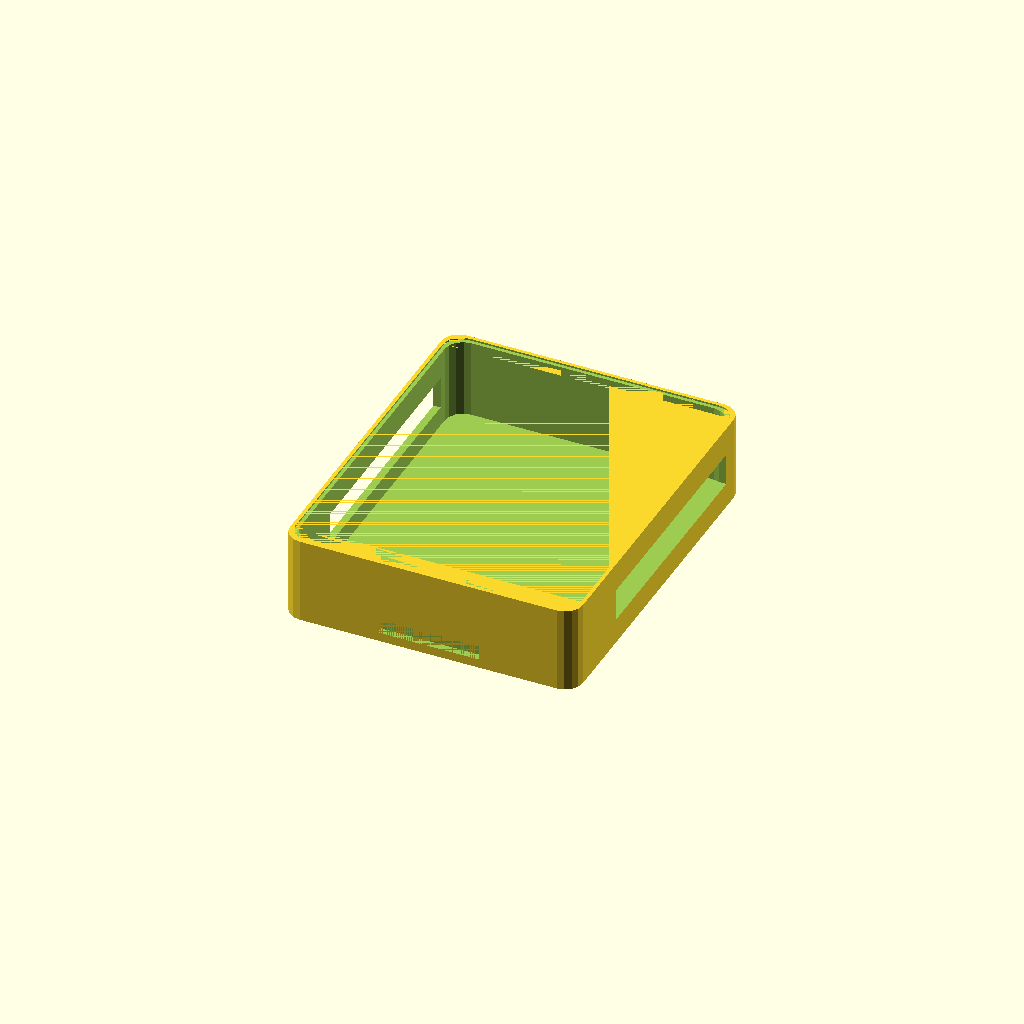
Cell 1: rendered with the file's own defaults.
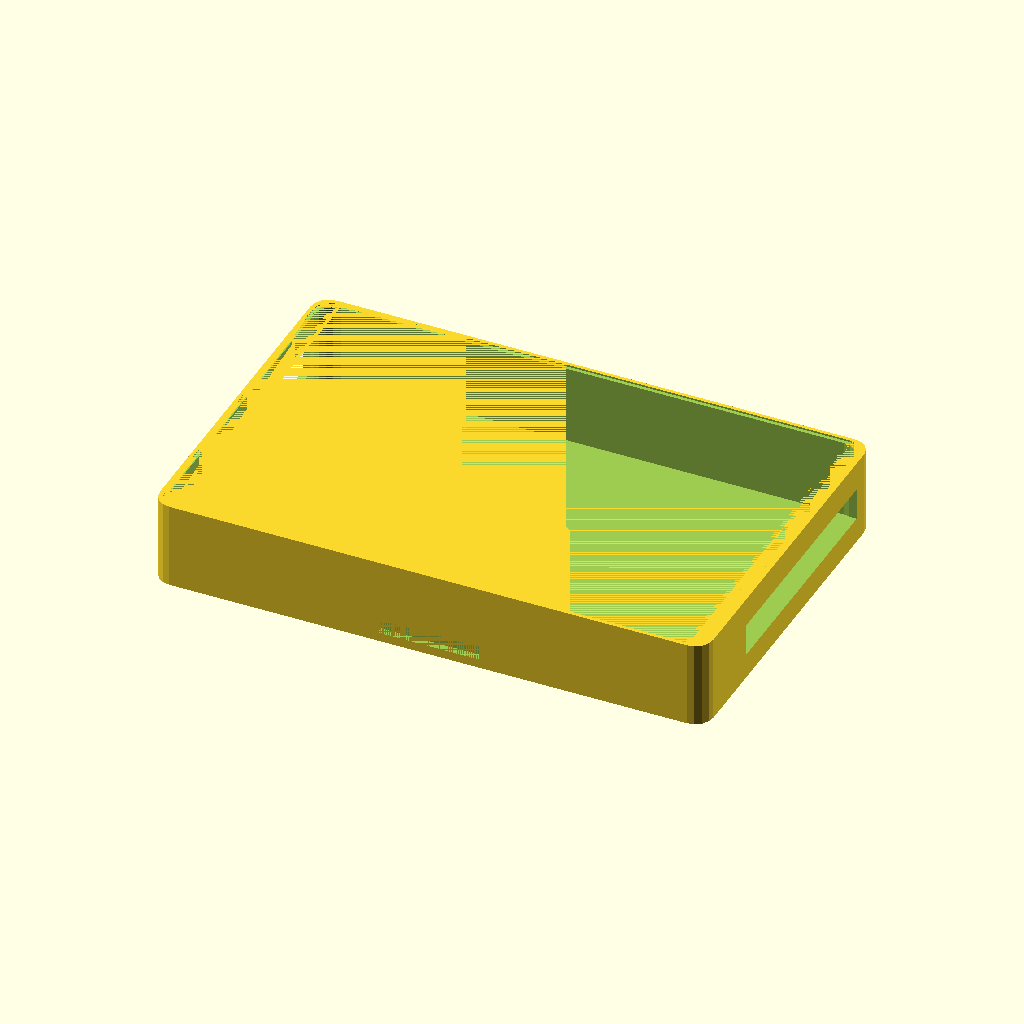
Cell 2: the same model with object_Width_text_box = 145.
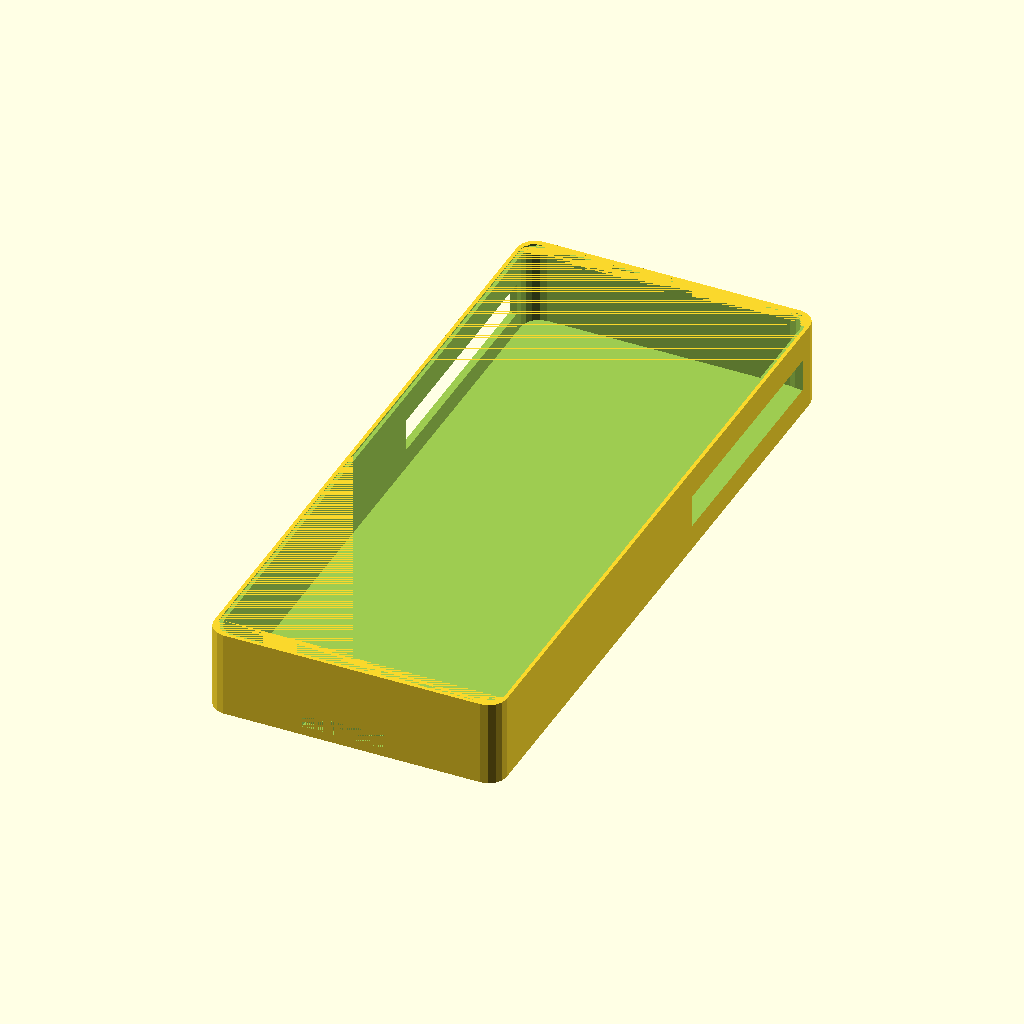
Cell 3: the same model with object_Length_text_box = 182.
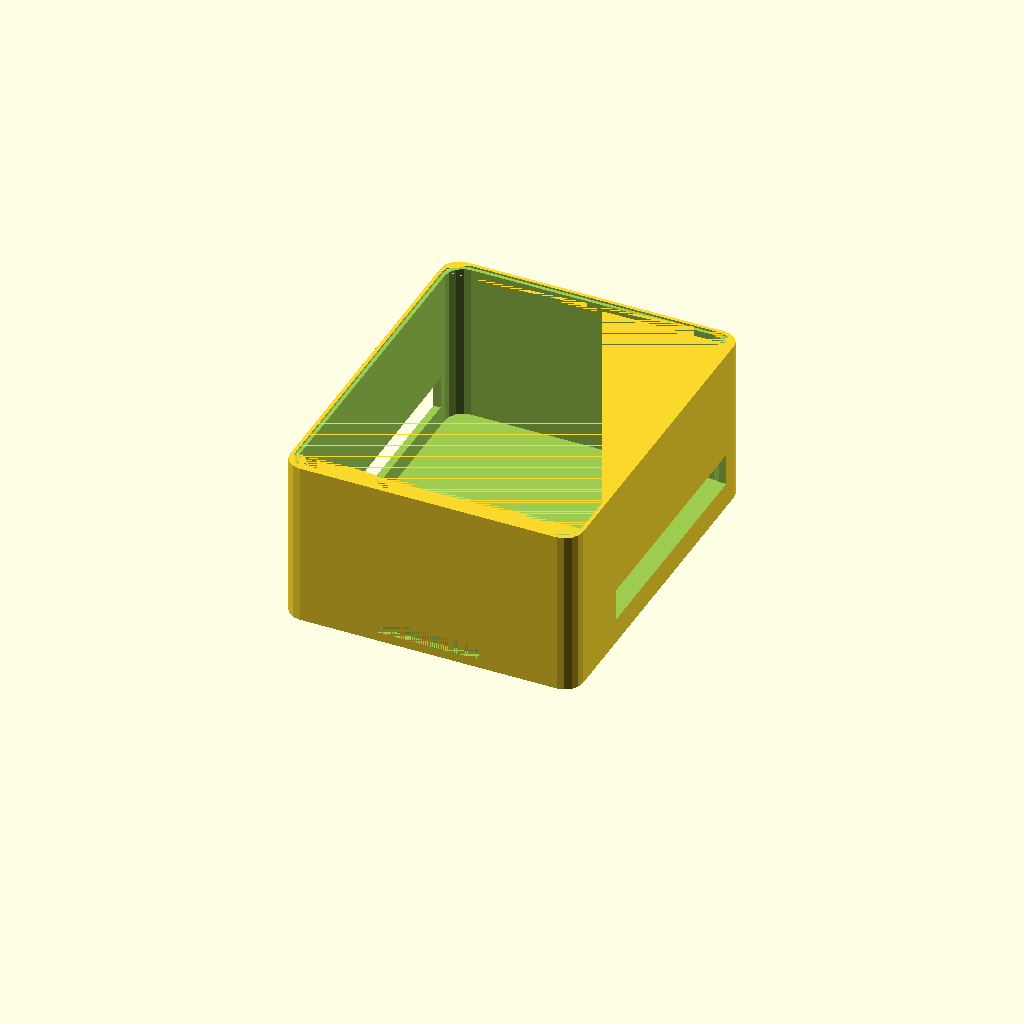
Cell 4: object_Height_text_box = 45 (everything else at default).
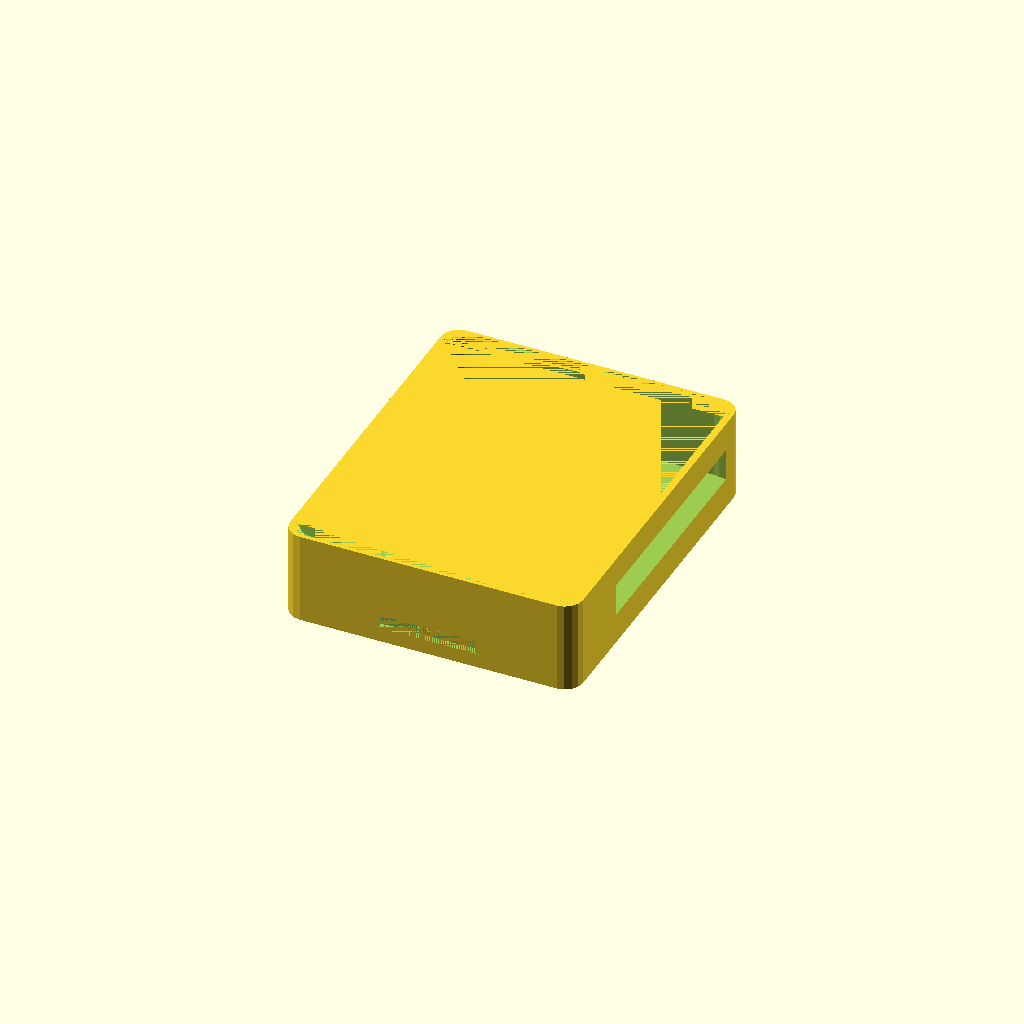
Cell 5 — floor_Depth_text_box set to 3, the other parameters unchanged.
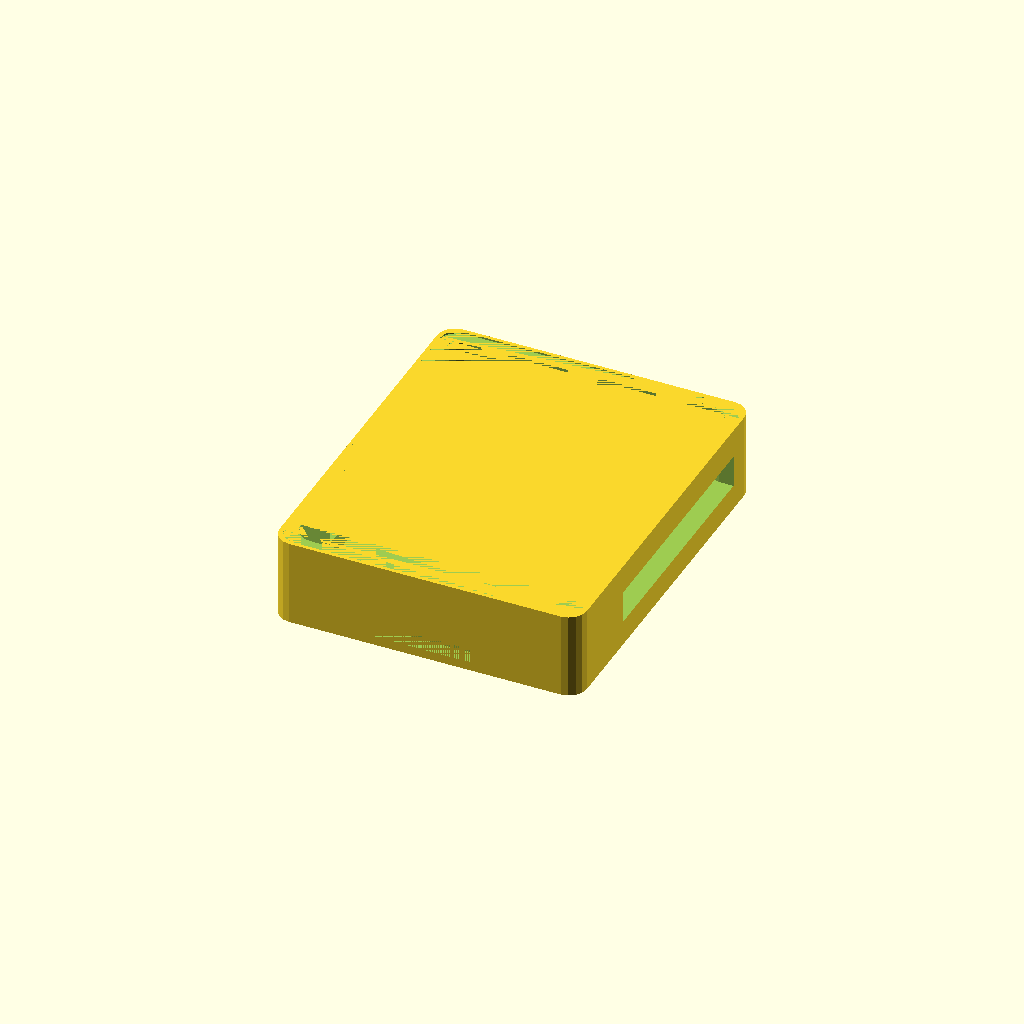
Cell 6: shell_Width_text_box = 4 (everything else at default).
One fixed orthographic camera (rotation 55°, 0°, 25°; colour scheme Cornfield) for every cell.
OpenSCAD source file scadFiles/487491/807150.scad:
//include <C__fakepath_roundedrect.scad>



/*

 * "8 channel relay case.scad"

 * 

 * Written by mattdurr @ Thingiverse

 *

 * This script is licensed under the Public Domain license.

 *

 *

 */





// because this case has rounded corners it has a different internal width and length to the object in it.

// but all we care about is the object in it, the rest is automatic



//all dimentions in mm



/* [Case] */



//Width of the object in the box

object_Width_text_box = 72.5;

//Length of the object in the box

object_Length_text_box = 91;

//Height of the object in the box, the box will match this

object_Height_text_box = 22.5;

//Depth of the floor layer

floor_Depth_text_box = 1.5;

//Width of the boxes shell

shell_Width_text_box = 2;

//The radius of the boxes corners

corner_Radius_text_box = 5;



//Ridge depth down the side of the case

ridge_Height_text_box = 0.5;

//Ridge depth into the shell

ridge_Depth_text_box = 1;



//Length of the screw terminal window

screw_Terminal_Window_Length_text_box = 66;

//Width of the screw terminal window

screw_Terminal_Window_Height_text_box = 9;

//Screw terminal window offset from bottom case wall

screw_Terminal_Window_Wall_Offset_text_box = 5;

//Screw terminal window offset from floor

screw_Terminal_Window_Floor_Offset_text_box = 10;





// I added an IO window for my board because I soldered a female header under the male IO

//Height of the IO window

io_Window_Height_text_box = 4;

//Width of the IO window

io_Window_Width_text_box = 28;

//Floor Offset of the IO window

io_Window_Offset_From_Floor_text_box = 3;



/* [Hidden] */



caseWidth = object_Width_text_box + (2 * shell_Width_text_box);

caseLength = object_Length_text_box + (2 * shell_Width_text_box);

caseHeight = object_Height_text_box + floor_Depth_text_box;





//visualize the object

//color("red") translate([0,0,(object_Height_text_box/2)+floor_Depth_text_box]) cube(size = [object_Width_text_box, object_Length_text_box, object_Height_text_box], center = true);



/* THE FOLLOWING SECTION WAS TAKEN FROM http://www.thingiverse.com/thing:9347 */

/* I AM EMBEDDING THIS HERE SO THAT I CAN USE THE CUSTOMIZER ON THINGIVERSE */



// You could simply do it this way if you have the boxes.scad

// file in your library

//use <boxes.scad>

//roundedBox([20, 30, 40], 5, true); 



// Or, you could do it this way if you want to roll your own

//roundedRect([20, 30, 40], 5, $fn=12);



// size - [x,y,z]

// radius - radius of corners

module roundedRect(size, radius)

{

	x = size[0];

	y = size[1];

	z = size[2];



	linear_extrude(height=z)

	hull()

	{

		// place 4 circles in the corners, with the given radius

		translate([(-x/2)+(radius/2), (-y/2)+(radius/2), 0])

		circle(r=radius);

	

		translate([(x/2)-(radius/2), (-y/2)+(radius/2), 0])

		circle(r=radius);

	

		translate([(-x/2)+(radius/2), (y/2)-(radius/2), 0])

		circle(r=radius);

	

		translate([(x/2)-(radius/2), (y/2)-(radius/2), 0])

		circle(r=radius);

	}

}



/* END OF BORROWED SECTION */



difference()

{

  //outer shell

  roundedRect([caseWidth, caseLength, caseHeight], corner_Radius_text_box, true);

  

  //inner volume

  translate([0,0,floor_Depth_text_box]) roundedRect([object_Width_text_box, object_Length_text_box, object_Height_text_box], corner_Radius_text_box, true);

  

  //ridge

  translate([0,0,caseHeight-ridge_Height_text_box]) roundedRect([caseWidth-(2*ridge_Depth_text_box), caseLength-(2*ridge_Depth_text_box), ridge_Height_text_box], corner_Radius_text_box, true);

  

  //ac connectors

  translate([0, ((object_Length_text_box/2)-(screw_Terminal_Window_Length_text_box/2))-screw_Terminal_Window_Wall_Offset_text_box, screw_Terminal_Window_Floor_Offset_text_box + floor_Depth_text_box]) cube(size = [caseWidth+(2*corner_Radius_text_box), screw_Terminal_Window_Length_text_box, screw_Terminal_Window_Height_text_box], center = true);

  

  //io connectors

  translate([0, -(object_Length_text_box/2)-(corner_Radius_text_box/2)-(shell_Width_text_box/2), io_Window_Offset_From_Floor_text_box+floor_Depth_text_box]) cube(size = [io_Window_Width_text_box, shell_Width_text_box, io_Window_Height_text_box], center = true);



}
Parameter table extracted from the source (name, type, default, range or options):
object_Width_text_box: number, default 72.5
object_Length_text_box: number, default 91
object_Height_text_box: number, default 22.5
floor_Depth_text_box: number, default 1.5
shell_Width_text_box: number, default 2
corner_Radius_text_box: number, default 5
ridge_Height_text_box: number, default 0.5
ridge_Depth_text_box: number, default 1
screw_Terminal_Window_Length_text_box: number, default 66
screw_Terminal_Window_Height_text_box: number, default 9
screw_Terminal_Window_Wall_Offset_text_box: number, default 5
screw_Terminal_Window_Floor_Offset_text_box: number, default 10
io_Window_Height_text_box: number, default 4
io_Window_Width_text_box: number, default 28
io_Window_Offset_From_Floor_text_box: number, default 3
